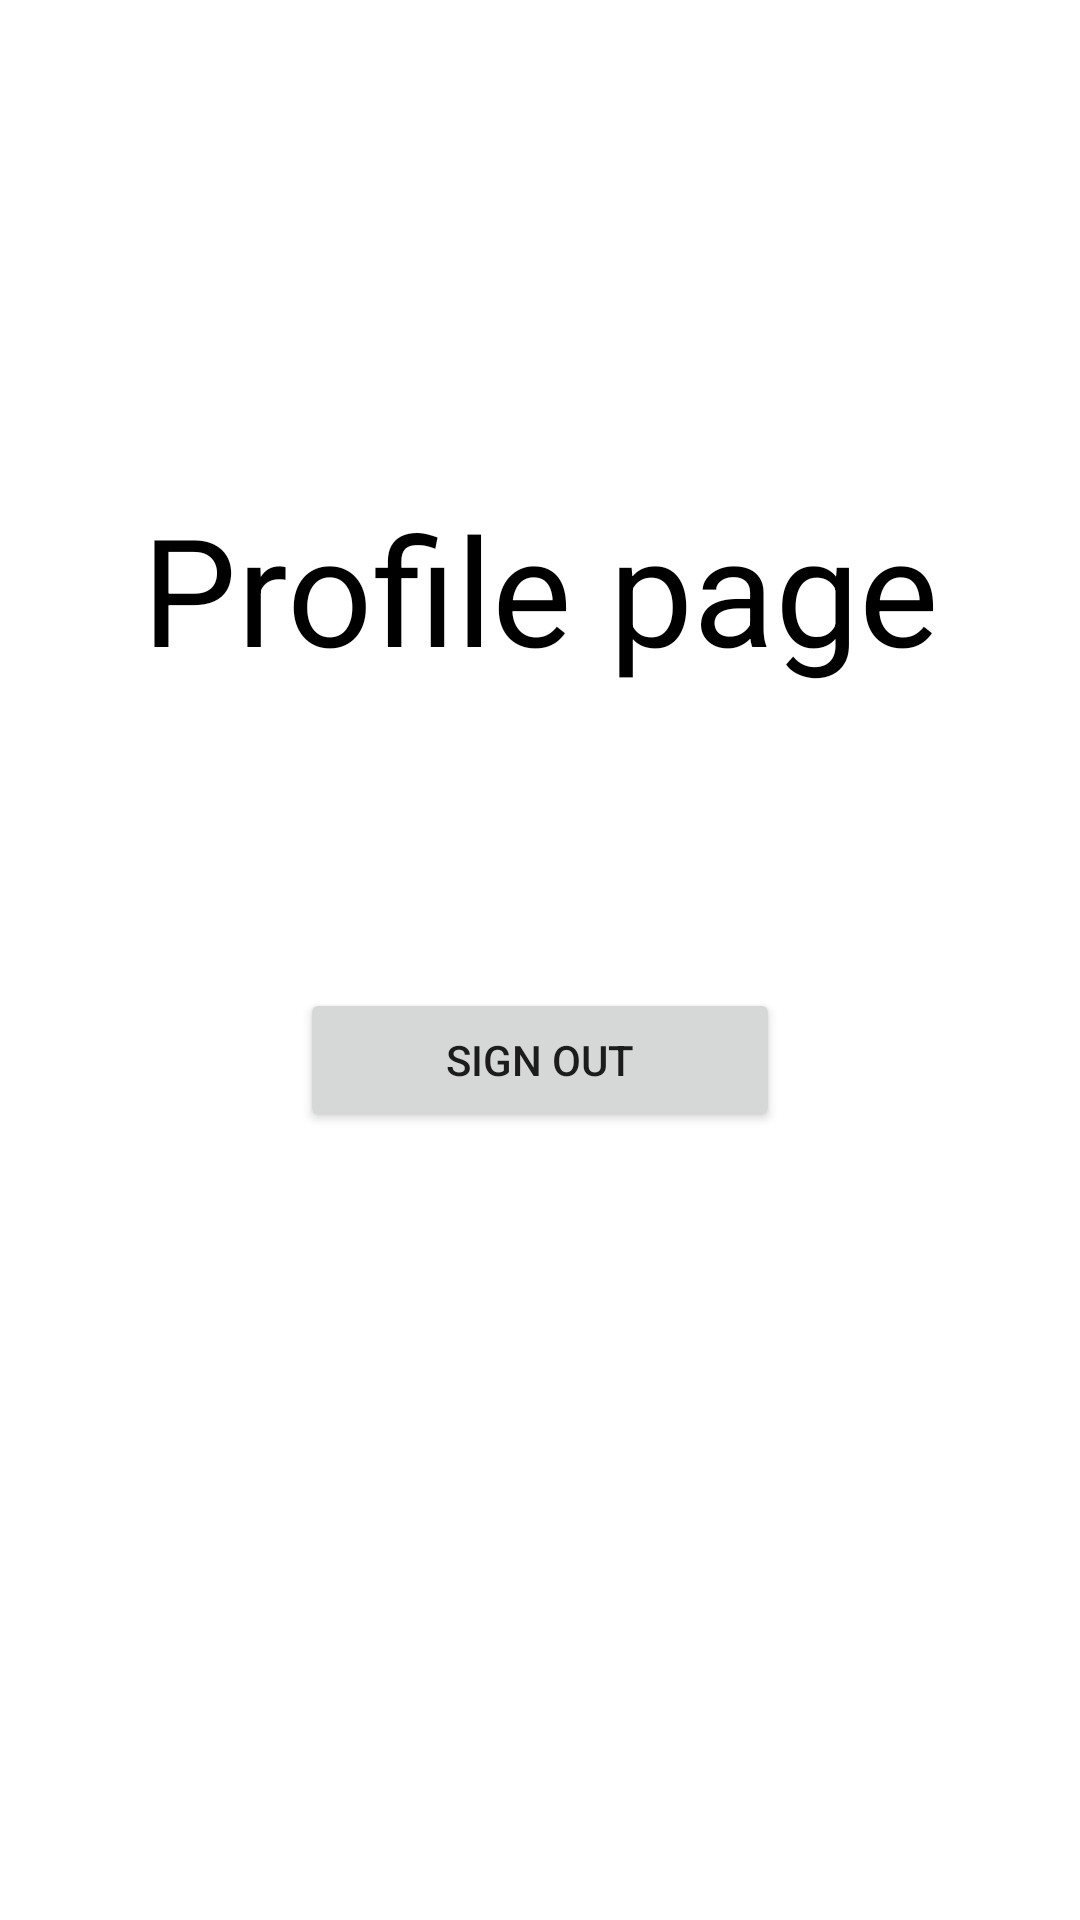

Write the Android layout XML for this screen, with the resource values it uses.
<!-- AndroidManifest.xml: application theme Theme.Davaleba2 -->
<!-- res/layout/activity_profile.xml -->
<?xml version="1.0" encoding="utf-8"?>
<LinearLayout xmlns:android="http://schemas.android.com/apk/res/android"
    xmlns:app="http://schemas.android.com/apk/res-auto"
    xmlns:tools="http://schemas.android.com/tools"
    android:layout_width="match_parent"
    android:layout_height="match_parent"
    android:orientation="vertical"
    android:gravity="center"
    tools:context=".Profile">

    <TextView
        android:text="Profile page"
        android:textSize="50sp"
        android:textColor="@color/black"
        android:gravity="center"
        android:layout_marginBottom="100sp"
        android:layout_width="match_parent"
        android:layout_height="wrap_content"/>

    <Button
        android:id="@+id/signOutButton"
        android:layout_width="match_parent"
        android:layout_height="wrap_content"
        android:layout_marginLeft="100sp"
        android:layout_marginBottom="100sp"
        android:layout_marginRight="100sp"
        android:text="Sign out"/>

</LinearLayout>
<!-- resources referenced by this layout -->
<resources>
  <style name="Theme.Davaleba2" parent="Theme.MaterialComponents.DayNight.DarkActionBar">
          
          <item name="colorPrimary">@color/purple_500</item>
          <item name="colorPrimaryVariant">@color/purple_700</item>
          <item name="colorOnPrimary">@color/white</item>
          
          <item name="colorSecondary">@color/teal_200</item>
          <item name="colorSecondaryVariant">@color/teal_700</item>
          <item name="colorOnSecondary">@color/black</item>
          
          <item name="android:statusBarColor">?attr/colorPrimaryVariant</item>
          
      </style>
  <!-- not gathered from this repository: default colours our renderer supplied (Android Studio template values) -->
  <color name="purple_500">#FF6200EE</color>
  <color name="purple_700">#FF3700B3</color>
  <color name="teal_200">#FF03DAC5</color>
  <color name="teal_700">#FF018786</color>
  <color name="black">#FF000000</color>
  <color name="white">#FFFFFFFF</color>
</resources>
